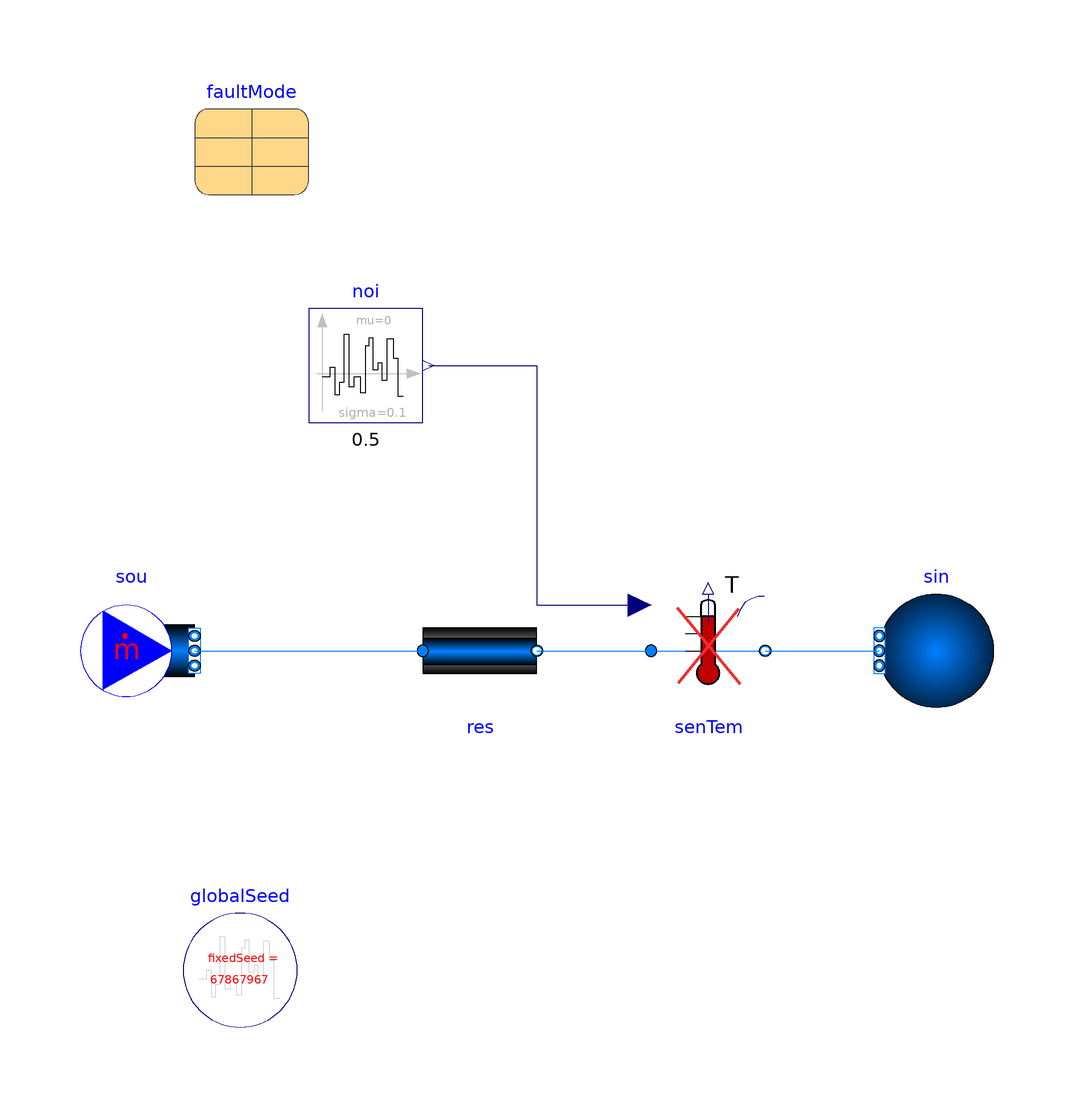

Above is the diagram view of the following Modelica model: its components placed by their Placement annotations and its connect equations drawn as lines.

model FaultTemperatureSensor
  extends Modelica.Icons.Example;
  package Medium = Buildings.Media.Water;

  Buildings.Fluid.Sources.MassFlowSource_T sou(
    redeclare package Medium = Medium,
    m_flow=1,
    T=295.15,
    nPorts=1)
    annotation (Placement(transformation(extent={{-80,-10},{-60,10}})));
  Buildings.Fluid.Sources.Boundary_pT sin(
    redeclare package Medium = Medium,
    nPorts=1)
    annotation (Placement(transformation(extent={{80,-10},{60,10}})));
  Buildings.Fluid.FixedResistances.PressureDrop res(
    redeclare package Medium = Medium,
    m_flow_nominal=1,
    dp_nominal=100)
    annotation (Placement(transformation(extent={{-20,-10},{0,10}})));
  FaultInjection.Equipment.VariableFaults.FaultTemperatureSensor senTem(
    redeclare package Medium = Medium,
    m_flow_nominal=1,
    faultMode=faultMode)
    annotation (Placement(transformation(extent={{20,-10},{40,10}})));
 parameter Utilities.InsertionTypes.Generic.faultMode
                             faultMode
    annotation (Placement(transformation(extent={{-60,80},{-40,100}})));
  Modelica.Blocks.Noise.NormalNoise noi(
    samplePeriod=0.5,
    mu=0,
    sigma=0.1) "Noise"
    annotation (Placement(transformation(extent={{-40,40},{-20,60}})));
  inner Modelica.Blocks.Noise.GlobalSeed globalSeed
    annotation (Placement(transformation(extent={{-62,-66},{-42,-46}})));
equation
  connect(sou.ports[1],res. port_a)
    annotation (Line(points={{-60,0},{-20,0}}, color={0,127,255}));
  connect(res.port_b, senTem.port_a)
    annotation (Line(points={{0,0},{20,0}}, color={0,127,255}));
  connect(senTem.port_b, sin.ports[1])
    annotation (Line(points={{40,0},{60,0}}, color={0,127,255}));
  connect(noi.y, senTem.uFau_in)
    annotation (Line(points={{-19,50},{0,50},{0,8},{18,8}}, color={0,0,127}));
  annotation (Icon(coordinateSystem(preserveAspectRatio=false)), Diagram(
        coordinateSystem(preserveAspectRatio=false)),
    experiment(StopTime=7200));
end FaultTemperatureSensor;